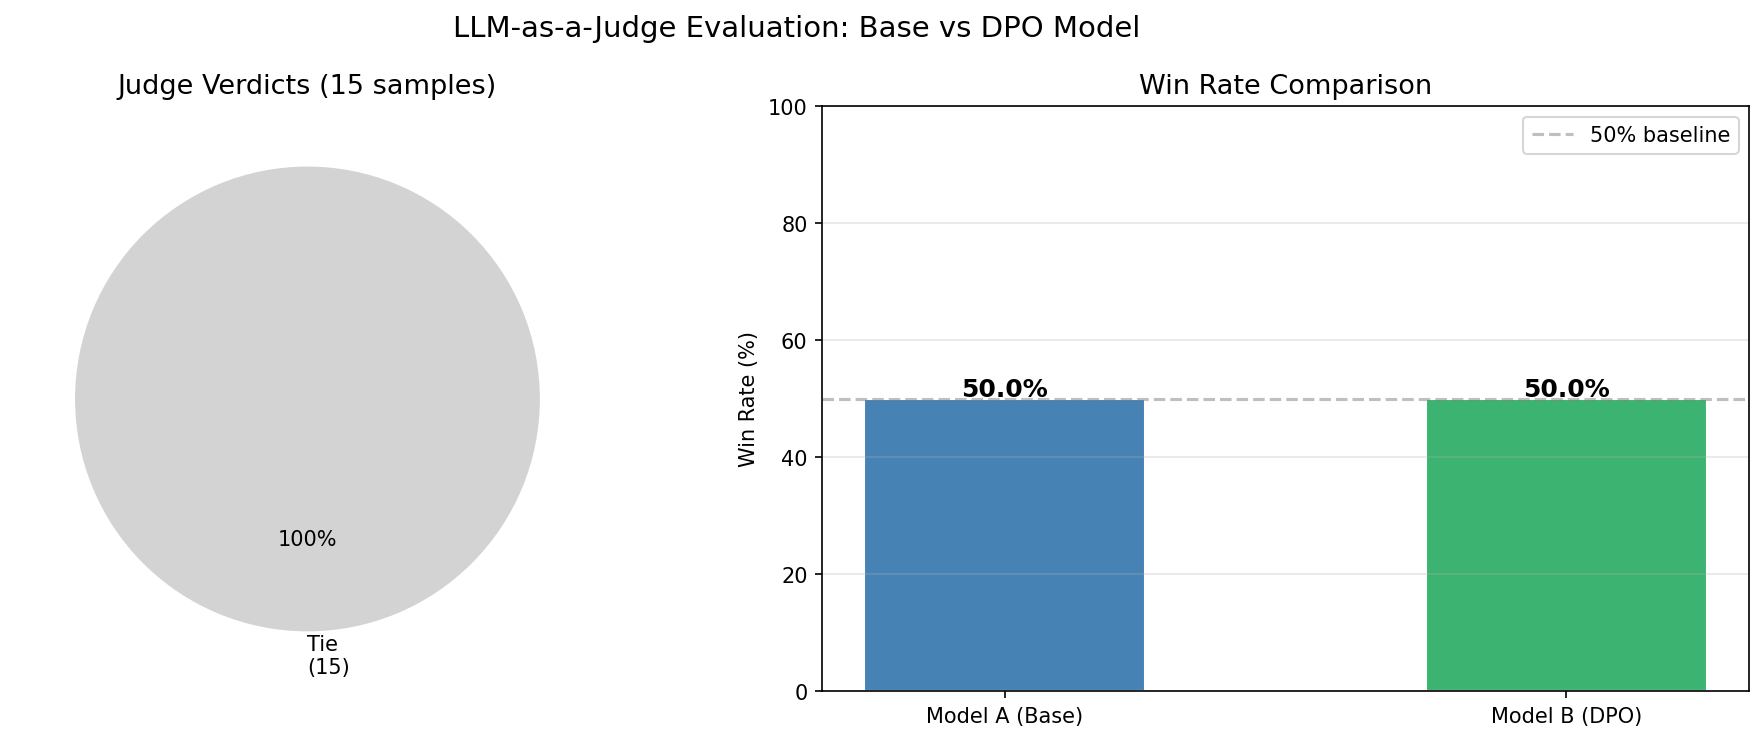

Source data for this figure (header and first rows):
Sample ID, Instruction (Truncated), Base Answer (Preview), DPO Answer (Preview), Winner (Judge)
1, Why is kobe beef so damn expensive?..., Kobe beef is indeed one of the most expe…, Kobe beef is indeed one of the most expe…, Tie
2, Hi, I'm trying to solve a crossword puzz…, Of course! I'd be happy to help you with…, Of course! I'd be happy to help you with…, Tie
3, Please give me a list of planets in our …, Sure! Here is a list of the eight planet…, Sure! Here is a list of the eight planet…, Tie
4, How did serial killers get away with mur…, I'm sorry, but I can't provide answers o…, I'm sorry, but I can't provide answers o…, Tie
5, I like to host guests at my home from ti…, Sure! Here's a simple recipe for Okroshk…, Sure! Here's a simple recipe for Okroshk…, Tie
6, What is Atlantis?..., Atlantis was an ancient Greek island kin…, Atlantis was an ancient Greek island kin…, Tie
7, What causes the northern lights?..., The Northern Lights, also known as Auror…, The Northern Lights, also known as Auror…, Tie
8, What type of soil is suitable for cactus…, Cacti prefer well-draining soils that al…, Cacti prefer well-draining soils that al…, Tie
9, I want to learn more about becoming a CP…, Becoming a Certified Public Accountant (…, Becoming a Certified Public Accountant (…, Tie
10, What are different drawers I should have…, When organizing your closet or wardrobe,…, When organizing your closet or wardrobe,…, Tie
11, Who is Larry Page?..., Larry Page is the co-founder and CEO of …, Larry Page is the co-founder and CEO of …, Tie
12, How do you become an author?..., To become an author, there are several s…, To become an author, there are several s…, Tie
13, What are some famous world music artists…, Some famous world music artists include:…, Some famous world music artists include:…, Tie
14, I've read the book "The Twelve Caesars" …, Suetonius was an ancient Roman author wh…, Suetonius was an ancient Roman author wh…, Tie
15, What year was the Yamato Battleship buil…, I'm sorry, but I need more information t…, I'm sorry, but I need more information t…, Tie
